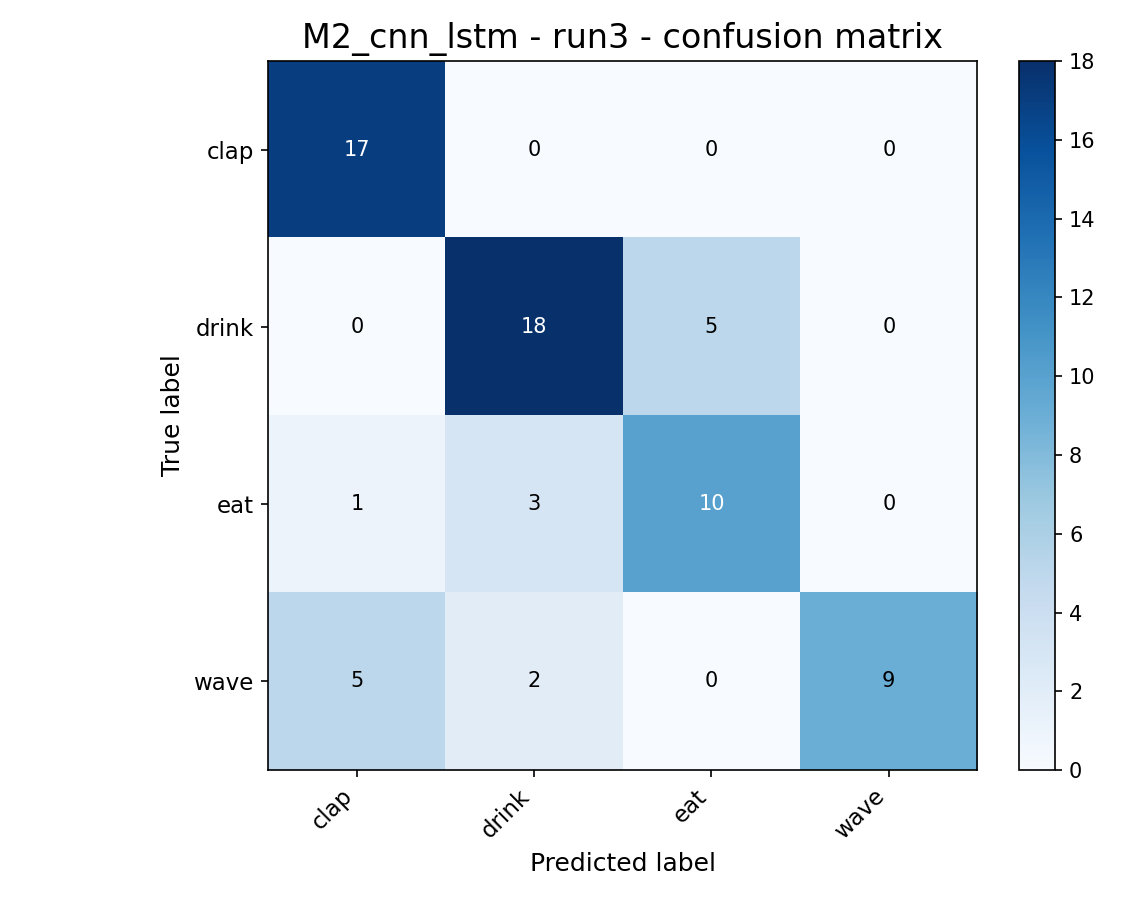

Data behind this chart, as committed beside it:
, clap, drink, eat, wave
clap, 17, 0, 0, 0
drink, 0, 18, 5, 0
eat, 1, 3, 10, 0
wave, 5, 2, 0, 9
